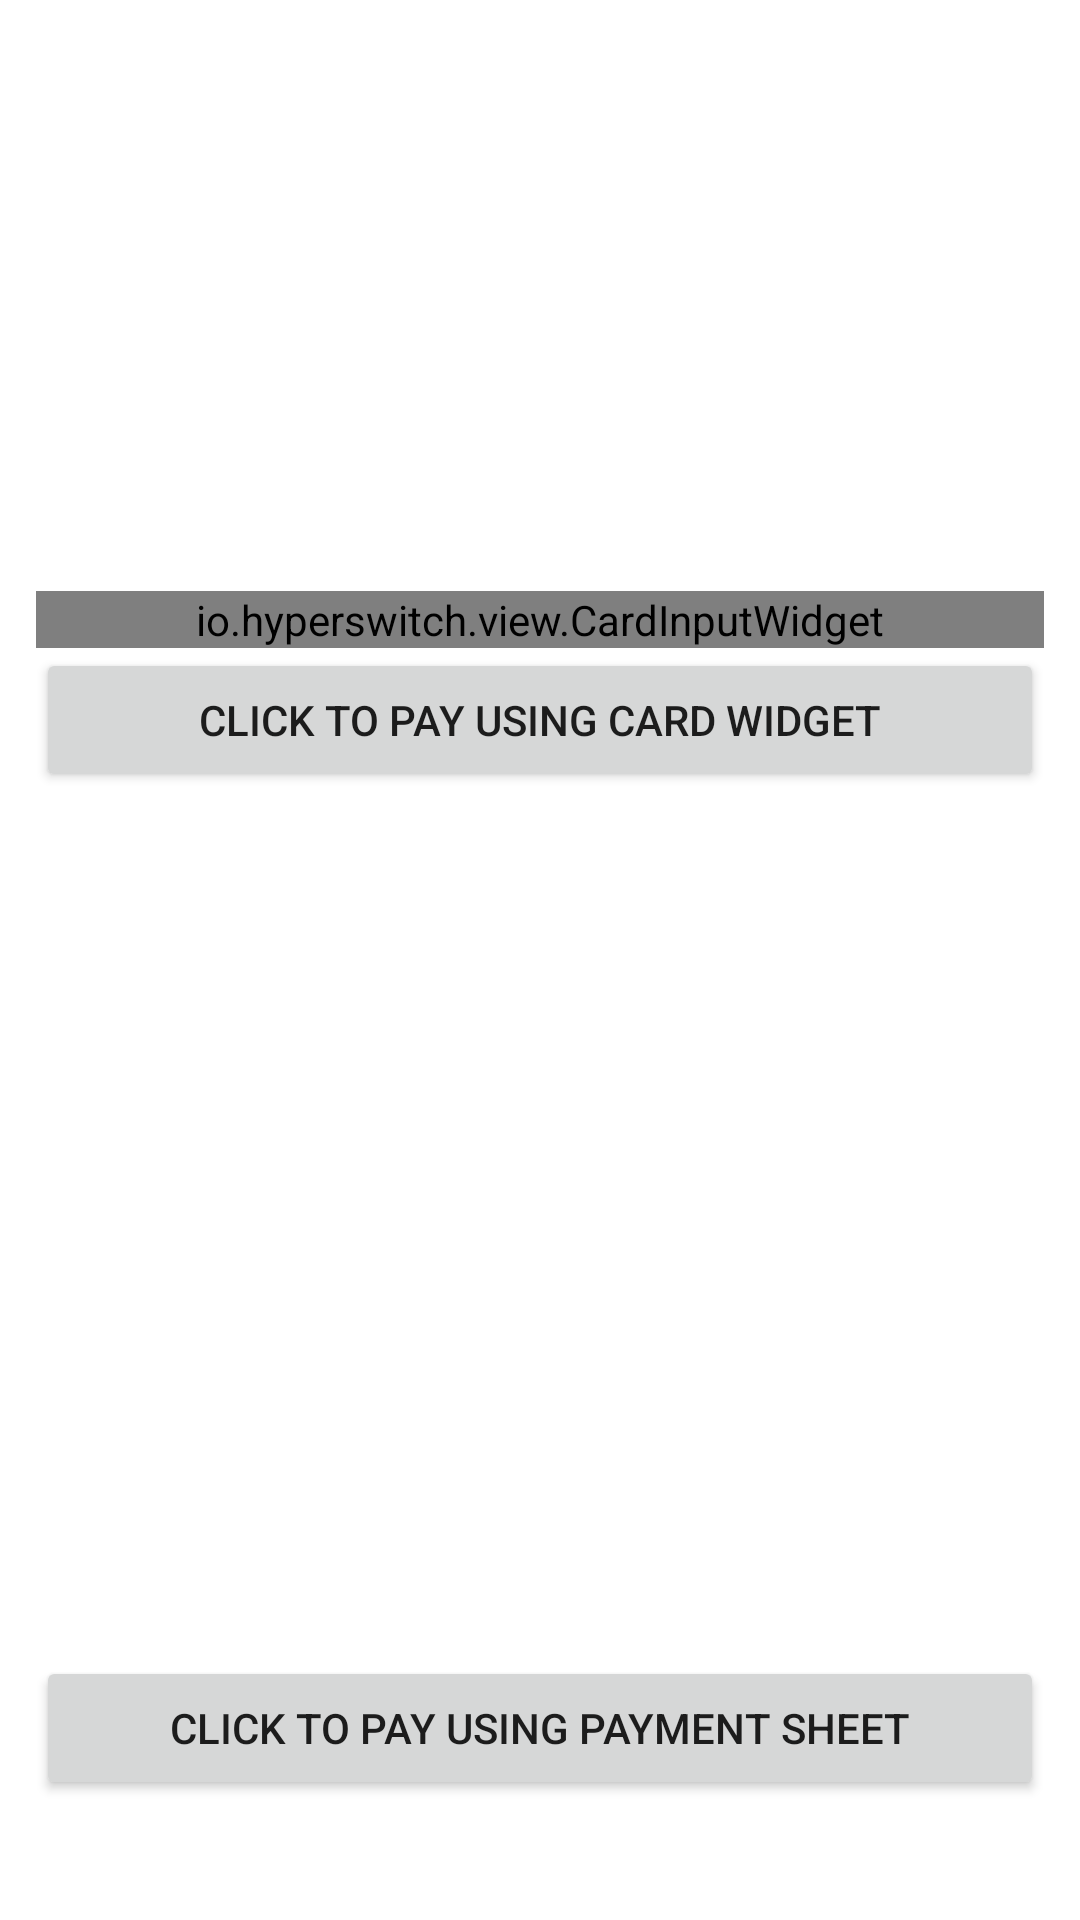

Produce the Android XML layout that renders to this screen, including the resource entries it uses.
<!-- AndroidManifest.xml: activity theme Theme.HyperswitchDemoApp -->
<!-- res/layout/activity_checkout.xml -->
<?xml version="1.0" encoding="utf-8"?>
<androidx.constraintlayout.widget.ConstraintLayout xmlns:android="http://schemas.android.com/apk/res/android"
    xmlns:app="http://schemas.android.com/apk/res-auto"
    xmlns:tools="http://schemas.android.com/tools"
    android:layout_width="match_parent"
    android:layout_height="match_parent"
    tools:context="com.hyperswitch.hyperswitchAndroidDemoApp.CheckoutActivity">

    <io.hyperswitch.view.CardInputWidget
        android:id="@+id/cardElement"
        android:layout_width="match_parent"
        android:layout_height="wrap_content"
        android:layout_marginHorizontal="12dp"
        app:layout_constraintBottom_toTopOf="@id/button1"
        app:layout_constraintEnd_toEndOf="parent"
        app:layout_constraintStart_toStartOf="parent" />


    <Button
        android:id="@+id/button1"
        android:layout_width="match_parent"
        android:layout_height="wrap_content"
        android:layout_marginHorizontal="12dp"
        android:layout_marginBottom="288dp"
        android:text="Click to pay using Card Widget"
        app:layout_constraintBottom_toTopOf="@id/button"
        app:layout_constraintEnd_toEndOf="parent"
        app:layout_constraintStart_toStartOf="parent" />

    <Button
        android:id="@+id/button"
        android:layout_marginHorizontal="12dp"
        android:layout_width="match_parent"
        android:layout_height="wrap_content"
        android:layout_marginBottom="40dp"
        android:text="Click to pay using Payment sheet"
        app:layout_constraintBottom_toBottomOf="parent"
        app:layout_constraintEnd_toEndOf="parent"
        app:layout_constraintHorizontal_bias="0.498"
        app:layout_constraintStart_toStartOf="parent" />
</androidx.constraintlayout.widget.ConstraintLayout>
<!-- resources referenced by this layout -->
<resources>
  <style name="Theme.HyperswitchDemoApp" parent="Theme.MaterialComponents.DayNight.DarkActionBar">
          
          <item name="colorPrimary">@color/purple_200</item>
          <item name="colorPrimaryVariant">@color/purple_700</item>
          <item name="colorOnPrimary">@color/black</item>
          
          <item name="colorSecondary">@color/teal_200</item>
          <item name="colorSecondaryVariant">@color/teal_200</item>
          <item name="colorOnSecondary">@color/black</item>
          
          <item name="android:statusBarColor">?attr/colorPrimaryVariant</item>
          
      </style>
  <!-- not gathered from this repository: default colours our renderer supplied (Android Studio template values) -->
  <color name="purple_200">#FFBB86FC</color>
  <color name="purple_700">#FF3700B3</color>
  <color name="teal_200">#FF03DAC5</color>
  <color name="black">#FF000000</color>
</resources>
